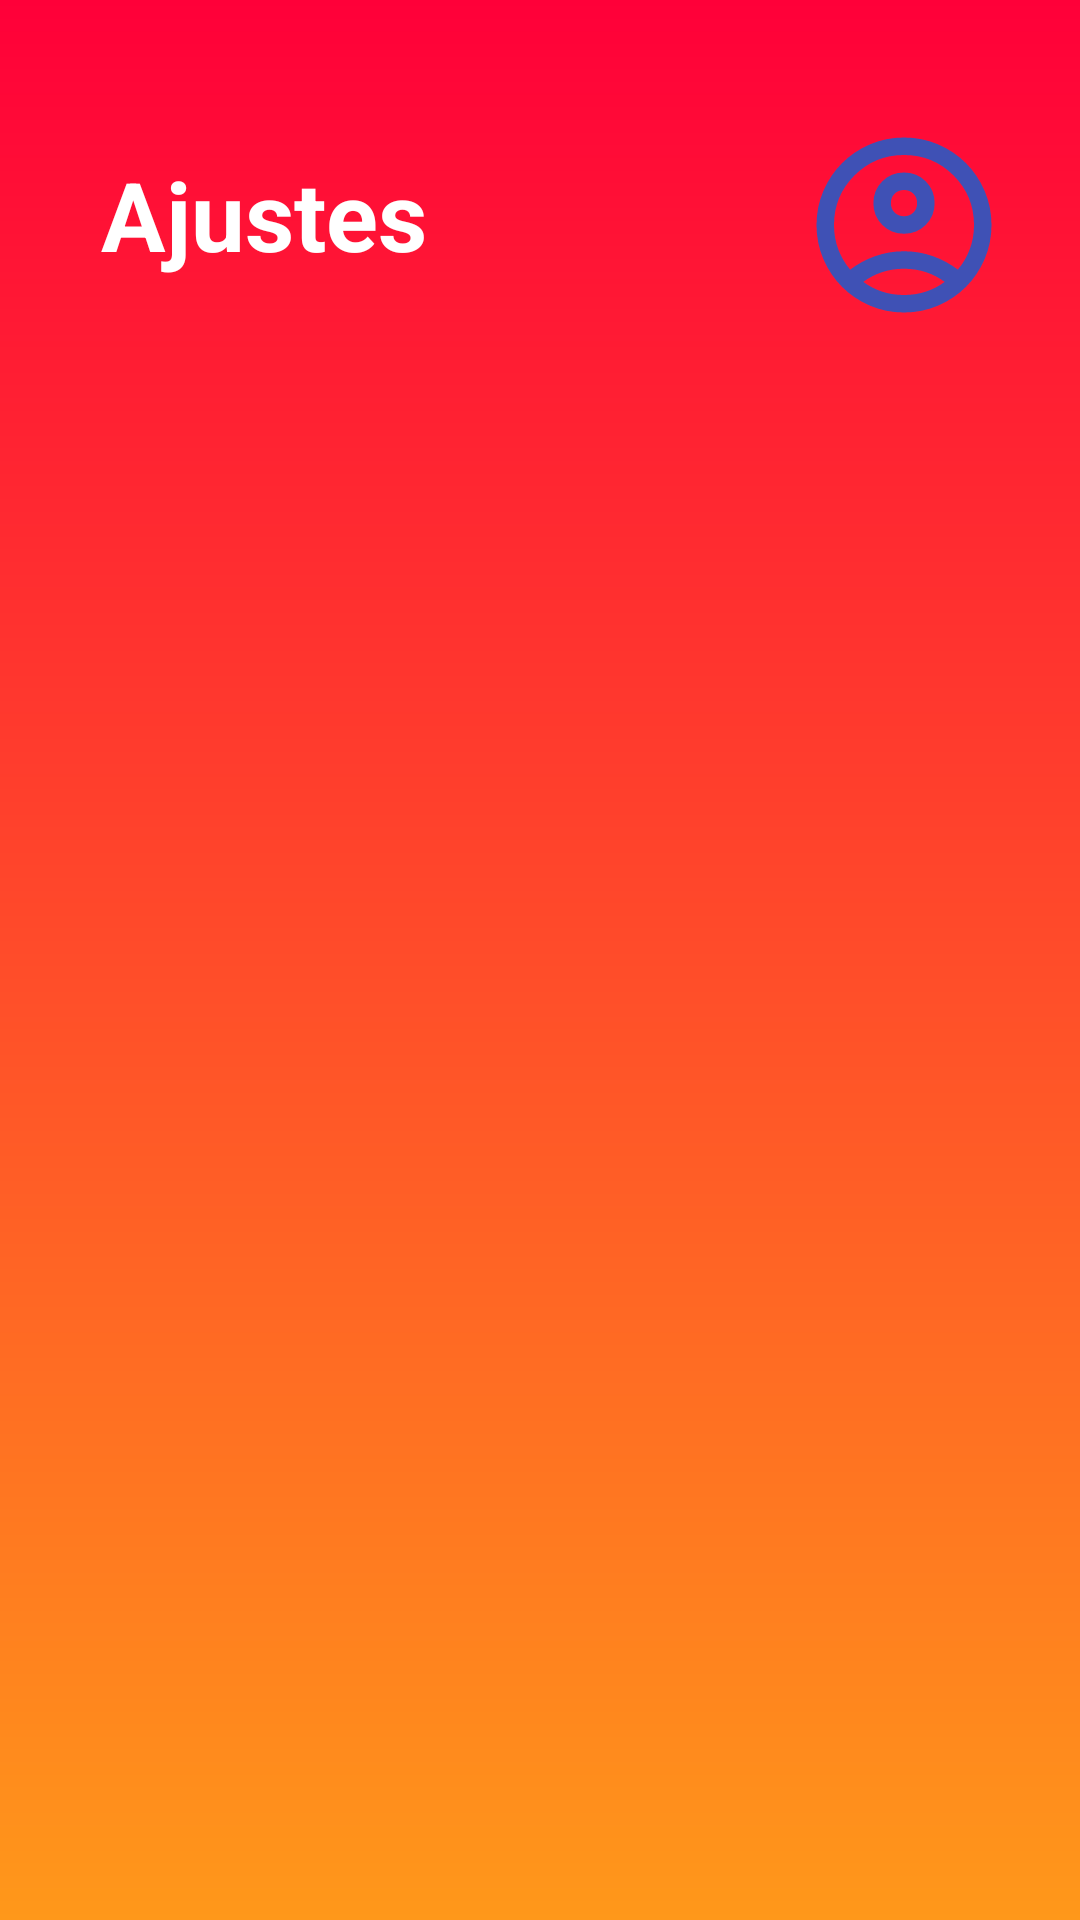

Here is an Android app screen rendered from its layout file. Give the layout XML and the strings, colors and styles it references.
<!-- AndroidManifest.xml: application theme Theme.Trokka -->
<!-- res/layout/layout_menu_lado_perfil.xml -->
<?xml version="1.0" encoding="utf-8"?>
<androidx.constraintlayout.widget.ConstraintLayout xmlns:android="http://schemas.android.com/apk/res/android"
    android:layout_width="match_parent"
    android:layout_height="match_parent"
    xmlns:app="http://schemas.android.com/apk/res-auto"
    android:background="@drawable/degradado_fonfo_menu_drawable">
    <TextView
        android:id="@+id/tvTitle"
        android:layout_width="wrap_content"
        android:layout_height="wrap_content"
        app:layout_constraintTop_toTopOf="parent"
        app:layout_constraintStart_toStartOf="parent"
        app:layout_constraintEnd_toStartOf="@+id/imgPerfil"
        android:text="@string/ajustes"
        android:textColor="@color/white"
        android:textStyle="bold"
        android:textSize="32sp"
        android:gravity="start"
        android:layout_marginStart="20dp"
        android:layout_marginVertical="50dp"/>

    <ImageView
        android:id="@+id/imgPerfil"
        android:contentDescription="@string/perfil"
        android:layout_width="70dp"
        android:layout_height="0dp"
        app:layout_constraintTop_toTopOf="parent"
        app:layout_constraintStart_toEndOf="@+id/tvTitle"
        app:layout_constraintEnd_toEndOf="parent"
        android:src="@drawable/ic_profile2"
        app:tint="@color/logo_perfil"
        android:layout_marginStart="110dp"
        android:layout_marginTop="25dp"
        android:layout_marginBottom="10dp"
        android:layout_marginEnd="10dp"
        />



</androidx.constraintlayout.widget.ConstraintLayout>
<!-- resources referenced by this layout -->
<resources>
  <color name="logo_perfil">#3F51B5</color>
  <color name="white">#FFFFFFFF</color>
  <!-- drawable degradado_fonfo_menu_drawable (drawable) -->
  <?xml version="1.0" encoding="utf-8"?>
  <shape xmlns:android="http://schemas.android.com/apk/res/android"
      android:shape="rectangle">
      <gradient
          android:startColor="#FF0039"
          android:endColor="#FF981A"
          android:angle="235"
          android:type="linear"/>
  </shape>
  <!-- drawable ic_profile2 (drawable) -->
  <vector xmlns:android="http://schemas.android.com/apk/res/android" android:height="100dp" android:tint="#000000" android:viewportHeight="960" android:viewportWidth="960" android:width="100dp">
  
      <path android:fillColor="@android:color/white" android:pathData="M234,684Q285,645 348,622.5Q411,600 480,600Q549,600 612,622.5Q675,645 726,684Q761,643 780.5,591Q800,539 800,480Q800,347 706.5,253.5Q613,160 480,160Q347,160 253.5,253.5Q160,347 160,480Q160,539 179.5,591Q199,643 234,684ZM480,520Q421,520 380.5,479.5Q340,439 340,380Q340,321 380.5,280.5Q421,240 480,240Q539,240 579.5,280.5Q620,321 620,380Q620,439 579.5,479.5Q539,520 480,520ZM480,880Q397,880 324,848.5Q251,817 197,763Q143,709 111.5,636Q80,563 80,480Q80,397 111.5,324Q143,251 197,197Q251,143 324,111.5Q397,80 480,80Q563,80 636,111.5Q709,143 763,197Q817,251 848.5,324Q880,397 880,480Q880,563 848.5,636Q817,709 763,763Q709,817 636,848.5Q563,880 480,880ZM480,800Q533,800 580,784.5Q627,769 666,740Q627,711 580,695.5Q533,680 480,680Q427,680 380,695.5Q333,711 294,740Q333,769 380,784.5Q427,800 480,800ZM480,440Q506,440 523,423Q540,406 540,380Q540,354 523,337Q506,320 480,320Q454,320 437,337Q420,354 420,380Q420,406 437,423Q454,440 480,440ZM480,380Q480,380 480,380Q480,380 480,380Q480,380 480,380Q480,380 480,380Q480,380 480,380Q480,380 480,380Q480,380 480,380Q480,380 480,380ZM480,740Q480,740 480,740Q480,740 480,740Q480,740 480,740Q480,740 480,740Q480,740 480,740Q480,740 480,740Q480,740 480,740Q480,740 480,740Z"/>
  
  </vector>
  <string name="ajustes">Ajustes</string>
  <string name="perfil">Perfil</string>
  <style name="Theme.Trokka" parent="Base.Theme.Trokka" />
  <style name="Base.Theme.Trokka" parent="Theme.Material3.DayNight.NoActionBar">
          
          
      </style>
</resources>
